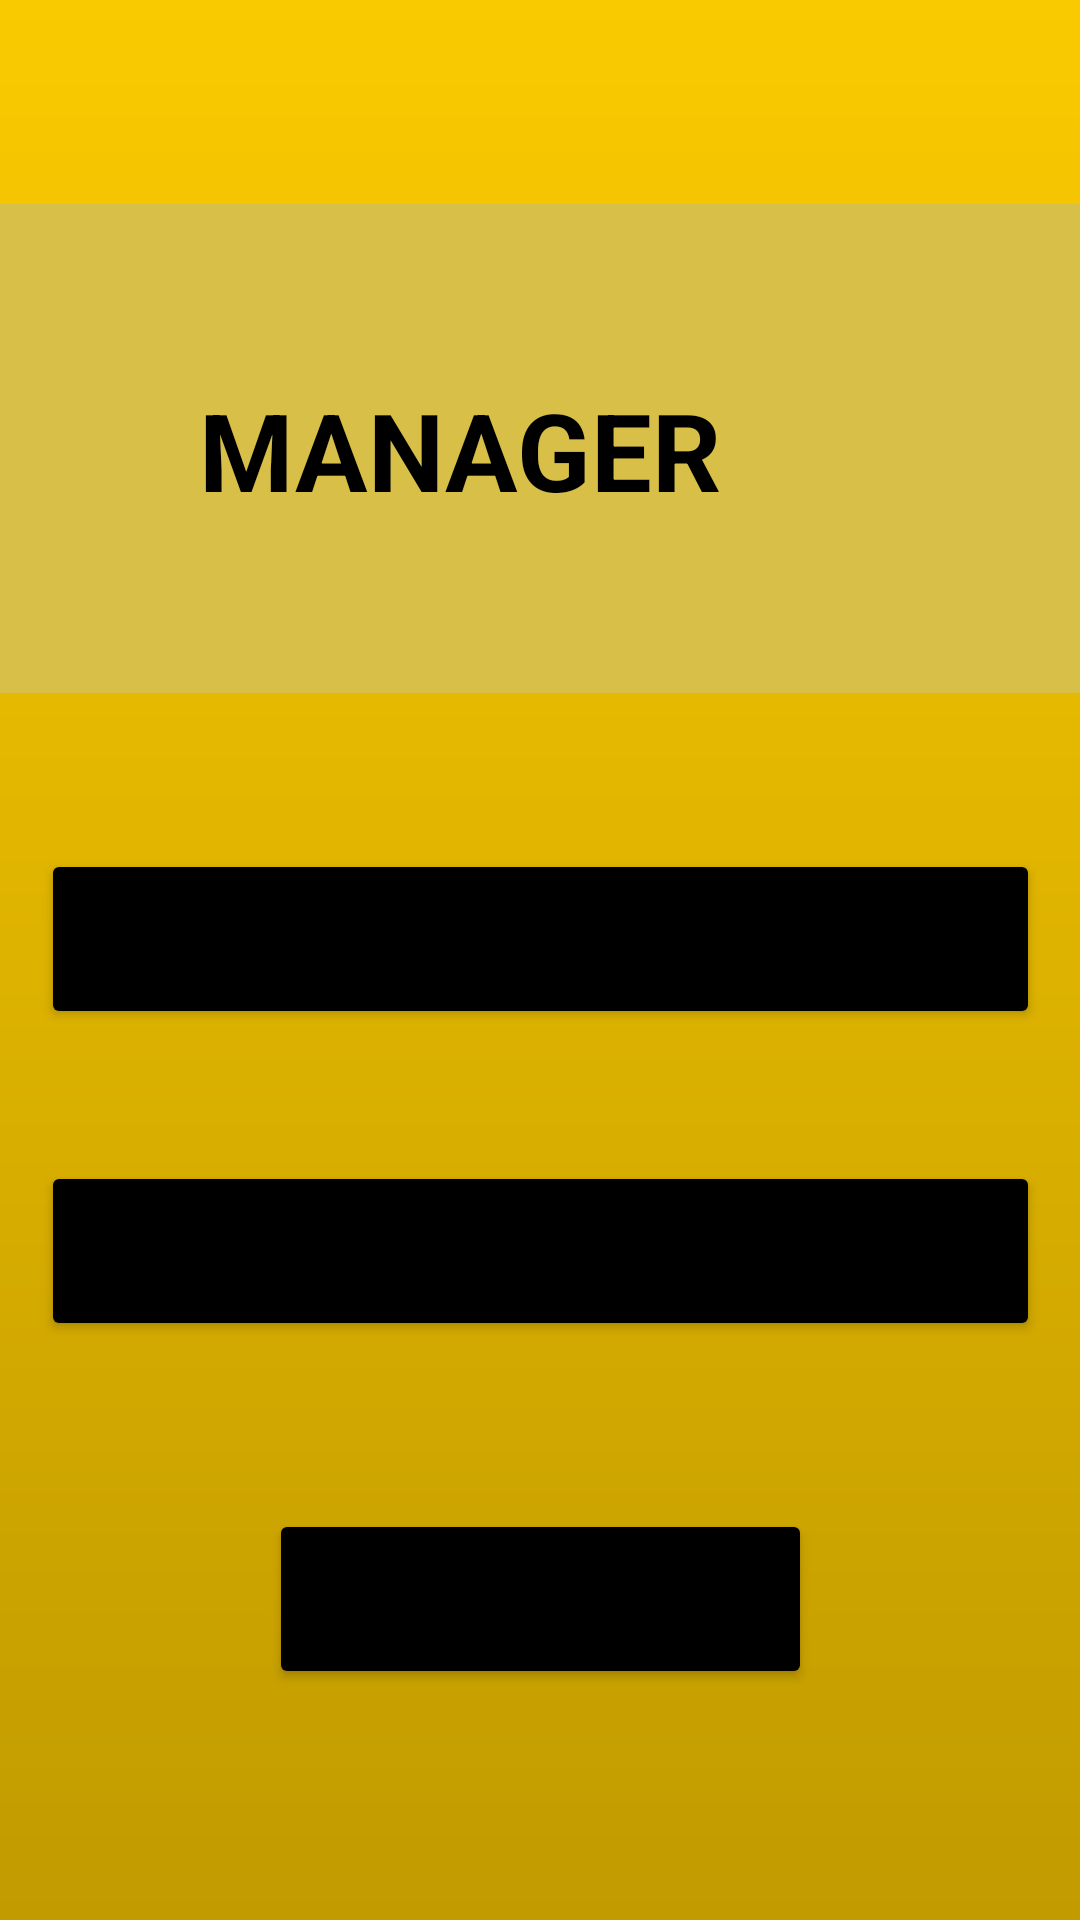

The Android layout XML behind this screen, and the referenced resources:
<!-- AndroidManifest.xml: application theme Theme.21_18078681_LeAnThinhPhat -->
<!-- res/layout/activity_manager.xml -->
<?xml version="1.0" encoding="utf-8"?>
<androidx.constraintlayout.widget.ConstraintLayout xmlns:android="http://schemas.android.com/apk/res/android"
    xmlns:app="http://schemas.android.com/apk/res-auto"
    xmlns:tools="http://schemas.android.com/tools"
    android:layout_width="match_parent"
    android:layout_height="match_parent"
    android:background="@null"
    android:backgroundTint="#F1E8AE"
    tools:context=".Manager">

    <View
        android:id="@+id/view2"
        android:layout_width="wrap_content"
        android:layout_height="wrap_content"
        android:background="@drawable/background"
        app:layout_constraintBottom_toBottomOf="parent"
        app:layout_constraintEnd_toEndOf="parent"
        app:layout_constraintHorizontal_bias="0.0"
        app:layout_constraintStart_toStartOf="parent"
        app:layout_constraintTop_toTopOf="parent"
        app:layout_constraintVertical_bias="0.0" />

    <View
        android:id="@+id/view3"
        android:layout_width="414dp"
        android:layout_height="163dp"
        android:layout_marginTop="68dp"
        android:background="#FFFFFF"
        android:backgroundTint="#D8C048"
        app:layout_constraintEnd_toEndOf="parent"
        app:layout_constraintHorizontal_bias="1.0"
        app:layout_constraintStart_toStartOf="parent"
        app:layout_constraintTop_toTopOf="@+id/view2" />

    <TextView
        android:id="@+id/textView2"
        android:layout_width="wrap_content"
        android:layout_height="wrap_content"
        android:text="MANAGER"
        android:textColor="#000000"
        android:textSize="36sp"
        android:textStyle="bold"
        app:layout_constraintBottom_toBottomOf="@+id/view3"
        app:layout_constraintEnd_toEndOf="parent"
        app:layout_constraintHorizontal_bias="0.502"
        app:layout_constraintStart_toStartOf="@+id/view3"
        app:layout_constraintTop_toTopOf="@+id/view3"
        app:layout_constraintVertical_bias="0.504" />

    <Button
        android:id="@+id/btnShowInfo"
        android:layout_width="333dp"
        android:layout_height="60dp"
        android:layout_marginTop="52dp"
        android:backgroundTint="#000000"
        android:text="show infomation"
        app:layout_constraintEnd_toEndOf="parent"
        app:layout_constraintStart_toStartOf="parent"
        app:layout_constraintTop_toBottomOf="@+id/view3" />

    <Button
        android:id="@+id/btnAddImp"
        android:layout_width="333dp"
        android:layout_height="60dp"
        android:layout_marginTop="44dp"
        android:backgroundTint="#000000"
        android:text="add employee"
        app:layout_constraintEnd_toEndOf="parent"
        app:layout_constraintStart_toStartOf="parent"
        app:layout_constraintTop_toBottomOf="@+id/btnShowInfo" />

    <Button
        android:id="@+id/btnLogout"
        android:layout_width="181dp"
        android:layout_height="60dp"
        android:layout_marginTop="56dp"
        android:backgroundTint="#000000"
        android:text="logout"
        app:layout_constraintEnd_toEndOf="parent"
        app:layout_constraintStart_toStartOf="parent"
        app:layout_constraintTop_toBottomOf="@+id/btnAddImp" />
</androidx.constraintlayout.widget.ConstraintLayout>
<!-- resources referenced by this layout -->
<resources>
  <!-- drawable background (drawable) -->
  <?xml version="1.0" encoding="utf-8"?>
  <shape xmlns:android="http://schemas.android.com/apk/res/android">
      <gradient
          android:type="linear"
          android:angle="90"
          android:startColor="#C19B00"
          android:endColor="#FACA00" />
  </shape>
  <style name="Theme.21_18078681_LeAnThinhPhat" parent="Theme.MaterialComponents.DayNight.DarkActionBar">
          
          <item name="colorPrimary">@color/purple_500</item>
          <item name="colorPrimaryVariant">@color/purple_700</item>
          <item name="colorOnPrimary">@color/white</item>
          
          <item name="colorSecondary">@color/teal_200</item>
          <item name="colorSecondaryVariant">@color/teal_700</item>
          <item name="colorOnSecondary">@color/black</item>
          
          <item name="android:statusBarColor" tools:targetApi="l">?attr/colorPrimaryVariant</item>
          
      </style>
  <!-- not gathered from this repository: default colours our renderer supplied (Android Studio template values) -->
  <color name="purple_500">#FF6200EE</color>
  <color name="purple_700">#FF3700B3</color>
  <color name="teal_200">#FF03DAC5</color>
  <color name="teal_700">#FF018786</color>
  <color name="black">#FF000000</color>
  <color name="white">#FFFFFFFF</color>
</resources>
